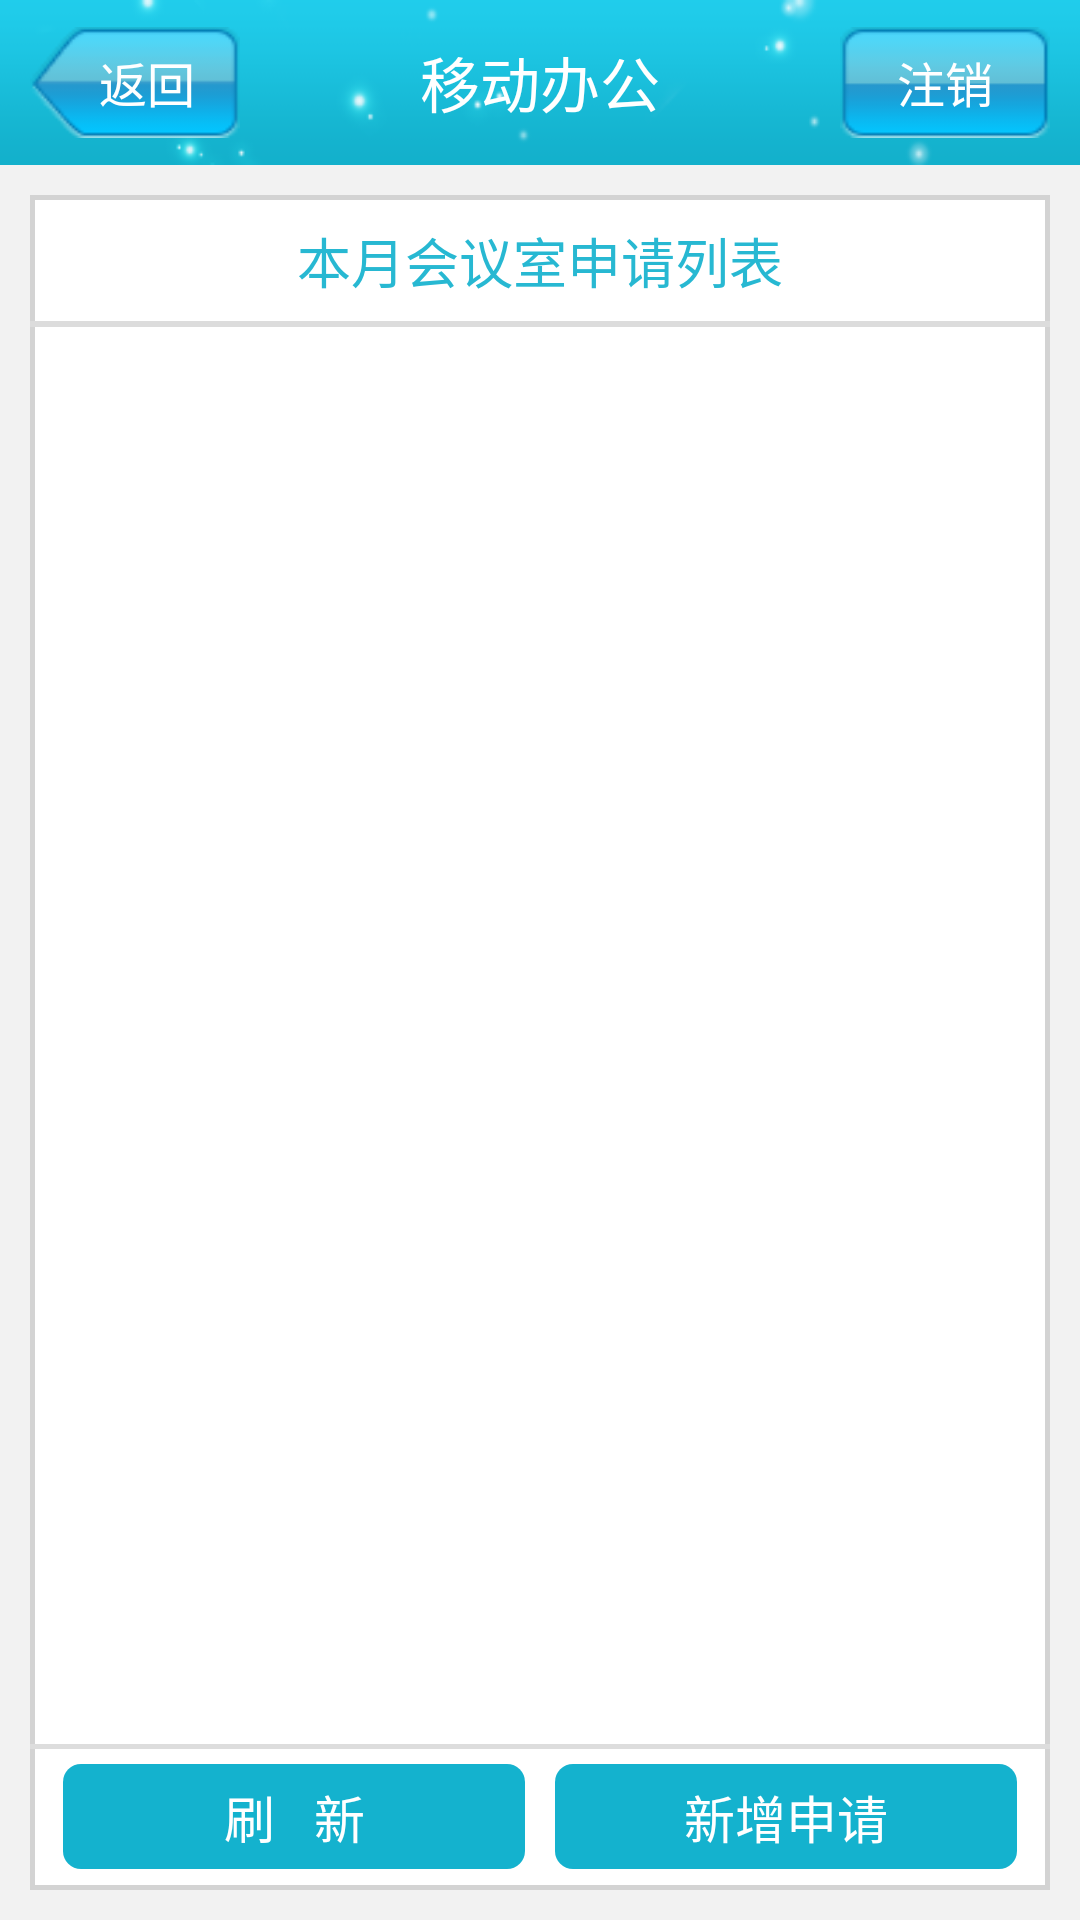

Write the Android layout XML for this screen, with the resource values it uses.
<!-- AndroidManifest.xml: application theme AppTheme -->
<!-- res/layout/ysqhysxx.xml -->
<?xml version="1.0" encoding="utf-8"?>
<RelativeLayout xmlns:android="http://schemas.android.com/apk/res/android"
    android:layout_width="match_parent"
    android:layout_height="match_parent"
    android:background="@color/bg" >
    <include 
        android:id="@+id/title"
        layout="@layout/title"/>
    
    <RelativeLayout
        android:layout_width="match_parent"
        android:layout_height="match_parent"
        android:layout_alignParentLeft="true"
        android:layout_below="@+id/title"
        android:layout_marginLeft="10dp"
        android:layout_marginRight="10dp"
        android:layout_marginTop="10dp"
        android:layout_marginBottom="10dp"
        android:paddingBottom="2dp"
        android:background="@drawable/noti_mid_bg" >

        <RelativeLayout
            android:id="@+id/re_hyslb_title"
            android:layout_width="match_parent"
            android:layout_height="40dp"
            android:layout_alignParentLeft="true"
            android:layout_marginLeft="6dp"
            android:layout_marginRight="6dp"
            android:layout_marginTop="2dp" >

            <TextView
                android:id="@+id/textView1"
                android:layout_width="match_parent"
                android:layout_height="match_parent"
                android:layout_alignParentLeft="true"
                android:layout_alignParentTop="true"
                android:gravity="center_vertical|center_horizontal"
                android:text="本月会议室申请列表"
                android:textColor="#27B8D2"
                android:textSize="18sp" />  
        </RelativeLayout>
        <View
            android:id="@+id/view1"
            android:layout_width="match_parent"
            android:layout_height="2dp"
            android:layout_below="@+id/re_hyslb_title"
            android:background="#DCDCDC" />
        <TextView
            android:id="@+id/tv_zwlsjl"
            android:layout_width="match_parent"
            android:layout_height="match_parent"
            android:gravity="center_vertical|center_horizontal"
            android:layout_alignParentTop="true"
            android:layout_below="@+id/view1"
            android:text="暂无历史申请记录" 
            android:visibility="gone"
            android:textSize="20sp"
            android:textColor="#777777"/>

        <LinearLayout
            android:layout_width="match_parent"
            android:layout_height="wrap_content"
            android:layout_alignLeft="@+id/re_hyslb_title"
            android:layout_alignRight="@+id/re_hyslb_title"
            android:layout_below="@+id/view1"
            android:orientation="vertical" 
            android:layout_marginBottom="46.5dp"
            android:layout_marginTop="5dp">

            <ListView
                android:id="@+id/lv_ysqhysxx"
                android:layout_width="match_parent"
                android:layout_height="wrap_content"
                android:divider="#00000000"
                android:dividerHeight="10dp" >
            </ListView>

            
        </LinearLayout>

        <View 
            android:layout_alignParentBottom="true"
            android:layout_marginBottom="45dp"
            style="@style/ccsqb_view_hor_bg" />

        <LinearLayout
            android:id="@+id/lin_submit"
            android:layout_alignParentBottom="true"
            android:layout_alignLeft="@+id/re_hyslb_title"
            android:layout_alignRight="@+id/re_hyslb_title"
            style="@style/lin_px_hor_bg" >

            <TextView
                android:id="@+id/tv_sx"
                style="@style/tv_submit_type_bg"
                android:text="刷   新" />

            <TextView
                android:id="@+id/tv_xzhyssq"
                style="@style/tv_submit_type_bg"
                android:text="新增申请" />
        </LinearLayout>
        
    </RelativeLayout>

</RelativeLayout>
<!-- res/layout/title.xml (included above) -->
<?xml version="1.0" encoding="utf-8"?>
<RelativeLayout xmlns:android="http://schemas.android.com/apk/res/android"
    android:layout_width="match_parent"
    android:layout_height="55dp"
    android:background="@drawable/title_bg" >

    <TextView
        android:id="@id/titleBack"
        android:layout_width="70dp"
        android:layout_height="37dp"
        android:layout_centerVertical="true"
        android:layout_marginLeft="10dp"
        android:background="@drawable/titile_back_select"
        android:gravity="center_vertical|right"
        android:paddingRight="15dp"
        android:text="返回"
        android:textColor="@color/white"
        android:textSize="16.0sp" />

    <TextView
        android:id="@id/titleName"
        android:layout_width="wrap_content"
        android:layout_height="wrap_content"
        android:layout_centerHorizontal="true"
        android:layout_centerVertical="true"
        android:text="@string/app_name"
        android:textColor="@color/white"
        android:textSize="20sp" />

    <TextView
        android:id="@id/titleSub"
        android:layout_width="70dp"
        android:layout_height="37dp"
        android:layout_alignParentRight="true"
        android:layout_centerVertical="true"
        android:layout_marginRight="10dp"
        android:background="@drawable/titile_zx_select"
        android:gravity="center_vertical|center_horizontal"
        android:text="注销"
        android:textColor="#ffffff"
        android:textSize="16sp" />

</RelativeLayout>
<!-- resources referenced by this layout -->
<resources>
  <color name="bg">#f2f2f2</color>
  <color name="white">#ffffff</color>
  <!-- drawable noti_mid_bg (drawable) -->
  <?xml version="1.0" encoding="utf-8"?>
  <shape xmlns:android="http://schemas.android.com/apk/res/android" >
      <solid android:color="#ffffff"></solid>
      <stroke android:color="#D3D3D3"
          android:width="1.5dp"></stroke>
  
  </shape>
  <!-- drawable titile_back_select (drawable) -->
  <?xml version="1.0" encoding="utf-8"?>
  <selector xmlns:android="http://schemas.android.com/apk/res/android" >
      <item android:state_pressed="true" android:drawable="@drawable/titile_press_back"></item>
      <item android:drawable="@drawable/titile_back"></item>
  </selector>
  <!-- drawable titile_zx_select (drawable) -->
  <?xml version="1.0" encoding="utf-8"?>
  <selector xmlns:android="http://schemas.android.com/apk/res/android" >
      <item android:state_pressed="true" android:drawable="@drawable/btn_press_login"></item>
      <item android:drawable="@drawable/btn_login"></item>
  </selector>
  <!-- drawable title_bg: png bitmap (drawable-hdpi, 6632 bytes) -->
  <string name="app_name">移动办公</string>
  <style name="ccsqb_view_hor_bg">
          <item name="android:layout_width">match_parent</item>
          <item name="android:layout_height">1.5dp</item>
          <item name="android:background">#dddddd</item>
      </style>
  <style name="lin_px_hor_bg">
          <item name="android:layout_width">match_parent</item>
          <item name="android:layout_height">45dp</item>
          <item name="android:orientation">horizontal</item>
          <item name="android:background">#ffffff</item>
      </style>
  <style name="tv_submit_type_bg">
          <item name="android:layout_width">0dip</item>
          <item name="android:layout_height">match_parent</item>
          <item name="android:gravity">center_vertical|center_horizontal</item>
          <item name="android:textSize">17sp</item>
          <item name="android:textColor">#ffffff</item>
          <item name="android:layout_weight">1</item>
          <item name="android:layout_margin">5dp</item>
          <item name="android:background">@drawable/tv_submit_press_bg</item>
      </style>
  <style name="AppTheme" parent="AppBaseTheme">
          
      </style>
  <!-- drawable titile_press_back: png bitmap (drawable-hdpi, 1592 bytes) -->
  <!-- drawable titile_back: png bitmap (drawable-hdpi, 51468 bytes) -->
  <!-- drawable btn_press_login: png bitmap (drawable-hdpi, 1154 bytes) -->
  <!-- drawable btn_login: png bitmap (drawable-hdpi, 50317 bytes) -->
  <!-- drawable tv_submit_press_bg (drawable) -->
  <?xml version="1.0" encoding="utf-8"?>
  <selector xmlns:android="http://schemas.android.com/apk/res/android" >
      <item android:state_pressed="true" android:drawable="@drawable/tv_yolley_bg"></item>
      <item android:drawable="@drawable/tv_blue_bg"></item>
  </selector>
  <style name="AppBaseTheme" parent="android:Theme.Light">
          
      </style>
  <!-- drawable tv_yolley_bg (drawable) -->
  <?xml version="1.0" encoding="utf-8"?>
  <shape xmlns:android="http://schemas.android.com/apk/res/android" >
      <corners android:topLeftRadius="6dp"
          android:topRightRadius="6dp"
          android:bottomLeftRadius="6dp" 
          android:bottomRightRadius="6dp"></corners>
      <solid android:color="#FF910F"></solid>
  
  </shape>
  <!-- drawable tv_blue_bg (drawable) -->
  <?xml version="1.0" encoding="utf-8"?>
  <shape xmlns:android="http://schemas.android.com/apk/res/android" >
      <corners android:topLeftRadius="6dp"
          android:topRightRadius="6dp"
          android:bottomLeftRadius="6dp" 
          android:bottomRightRadius="6dp"></corners>
      <solid android:color="#14B2CE"></solid>
  
  </shape>
</resources>
